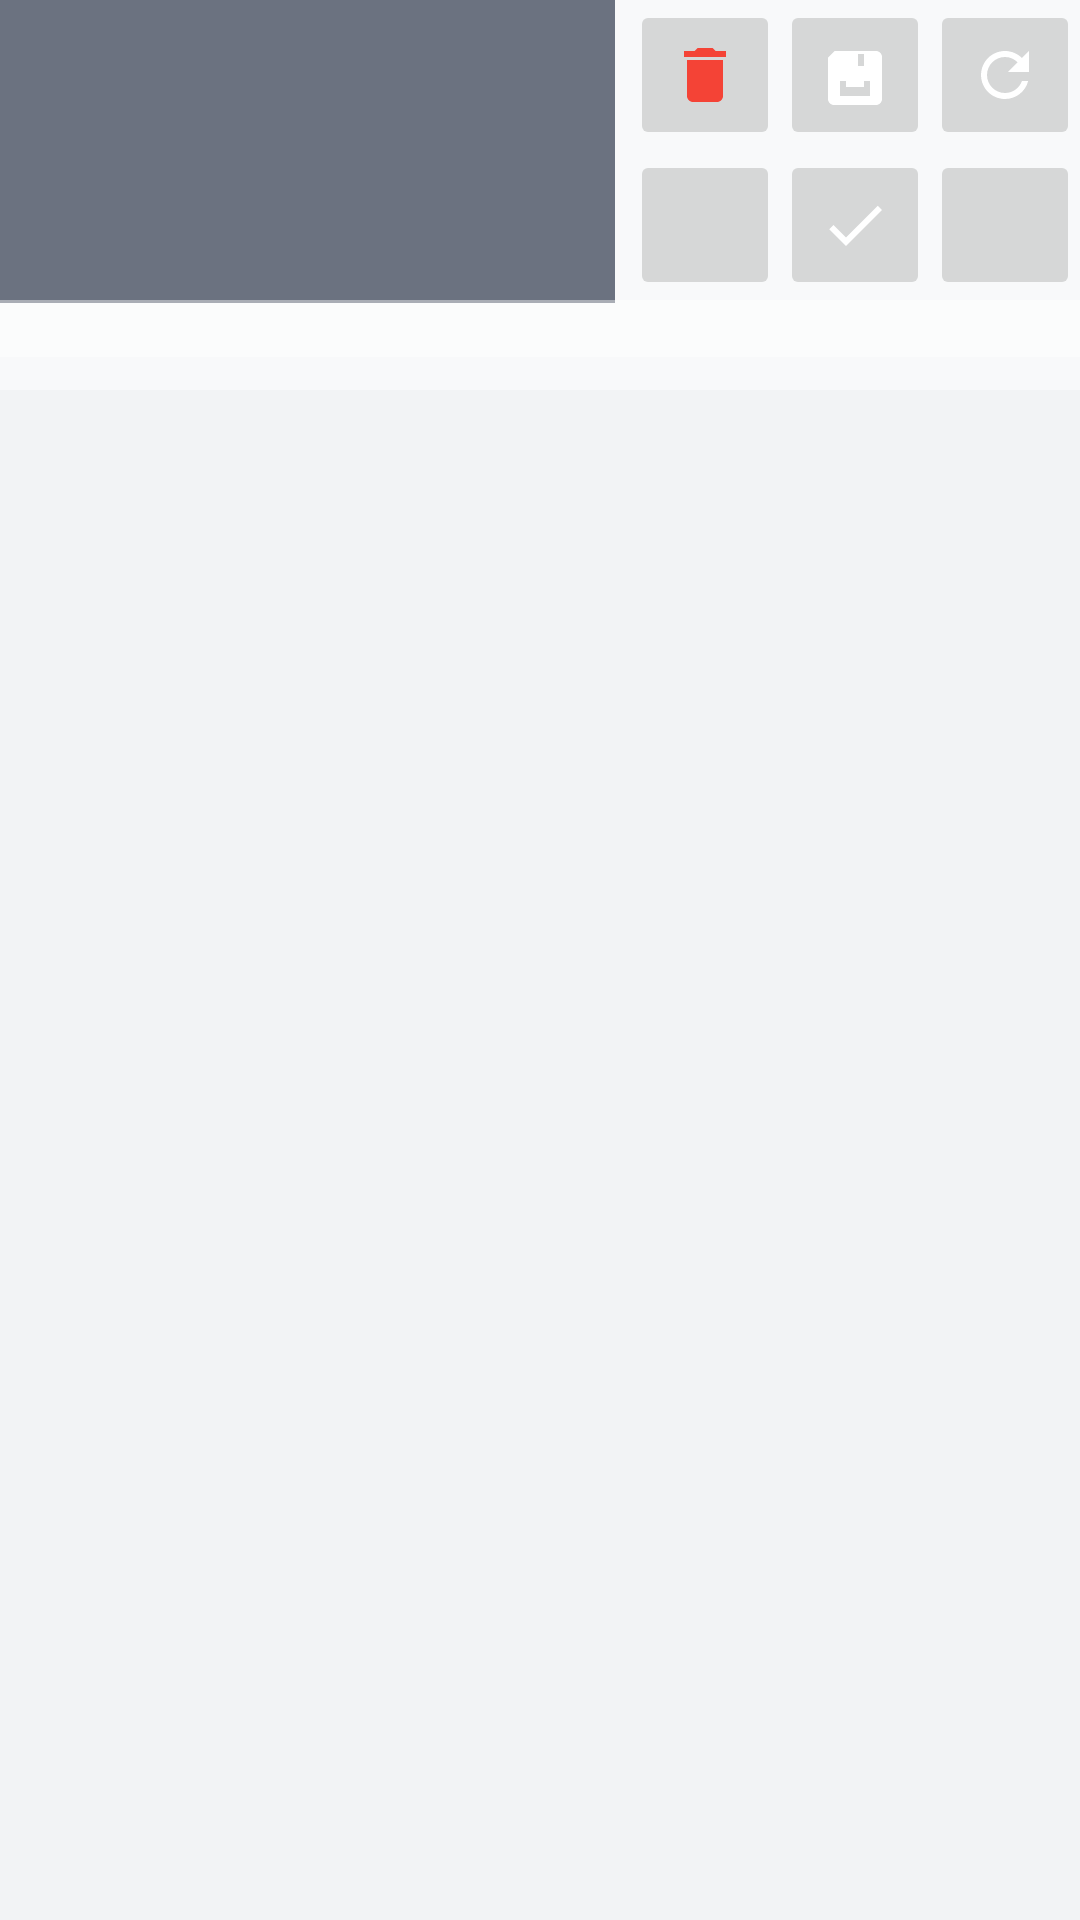

Produce the Android XML layout that renders to this screen, including the resource entries it uses.
<!-- AndroidManifest.xml: application theme AppTheme -->
<!-- res/layout/key_mapper.xml -->
<?xml version="1.0" encoding="utf-8"?>
<RelativeLayout xmlns:android="http://schemas.android.com/apk/res/android"
    android:layout_width="match_parent"
    android:layout_height="match_parent"
    android:background="#00000000"
    android:orientation="vertical"
    android:visibility="visible">

    <RelativeLayout
        android:id="@+id/mapperButtons"
        android:layout_width="match_parent"
        android:layout_height="match_parent"
        android:layout_alignParentBottom="true"
        android:background="#00FFFFFF" />


    <RelativeLayout
            android:id="@+id/mapperEditLayout"
            android:layout_width="match_parent"
            android:layout_height="130dp"
            android:layout_alignParentTop="true"
            android:background="#74FFFFFF"
            android:orientation="vertical">

        <LinearLayout
                android:id="@+id/keyMapperButtons"
                android:layout_width="wrap_content"
                android:layout_alignParentRight="true"
                android:layout_height="100dp"
                android:orientation="horizontal">

            <LinearLayout
                    android:layout_width="wrap_content"
                    android:layout_height="wrap_content"
                    android:orientation="vertical">

                <ImageButton
                        android:id="@+id/removeKeyMapper"
                        android:layout_width="50dp"
                        android:layout_height="50dp"
                        android:contentDescription="@string/remove_key_mapper"
                        android:src="@drawable/delete_red"
                        android:textSize="12dp"/>

                <ImageButton
                        android:id="@+id/addKeyMapper"
                        android:layout_width="50dp"
                        android:layout_height="50dp"
                        android:contentDescription="@string/repeat_key"
                        android:src="@drawable/ic_add"
                        android:textSize="12dp"/>
            </LinearLayout>
            <LinearLayout
                    android:layout_width="wrap_content"
                    android:layout_height="wrap_content"
                    android:orientation="vertical">

            </LinearLayout>

            <LinearLayout
                    android:layout_width="wrap_content"
                    android:layout_height="100dp"
                    android:orientation="vertical">

                <ImageButton
                        android:id="@+id/addSpecialKeysButtons"
                        android:layout_width="50dp"
                        android:layout_height="50dp"
                        android:contentDescription="@string/add_special_keys"
                        android:src="@drawable/ic_vm_new"
                        android:textSize="12dp"/>

                <ImageButton
                        android:id="@+id/useKeyMapper"
                        android:layout_width="50dp"
                        android:layout_height="50dp"
                        android:contentDescription="@string/use_keymapper"
                        android:src="@drawable/ic_check_white2"
                        android:textSize="12dp"/>


            </LinearLayout>

            <LinearLayout
                    android:layout_width="wrap_content"
                    android:layout_height="wrap_content"
                    android:orientation="vertical">

                <ImageButton
                        android:id="@+id/repeatKey"
                        android:layout_width="50dp"
                        android:layout_height="50dp"
                        android:contentDescription="@string/repeat_key"
                        android:src="@drawable/ic_vm_restart2"
                        android:textSize="12dp"/>

                <ImageButton
                        android:id="@+id/clearKey"
                        android:layout_width="50dp"
                        android:layout_height="50dp"
                        android:contentDescription="@string/clear_key"
                        android:src="@drawable/ic_close_white2"
                        android:textSize="12dp"/>
            </LinearLayout>
        </LinearLayout>

        <ListView
                android:id="@+id/keyMapperList"
                android:layout_width="769dp"
                android:layout_height="101dp"
                android:layout_marginRight="5dp"
                android:layout_toLeftOf="@+id/keyMapperButtons"
                android:background="@color/text_secondary"
                android:fadeScrollbars="false"
                android:scrollbarSize="20dp"/>

        <LinearLayout
                android:layout_width="match_parent"
                android:layout_height="30dp"
                android:layout_below="@+id/keyMapperButtons">
            <EditText
                    android:id="@+id/key_mapper_name"
                    android:layout_width="match_parent"
                    android:layout_height="19dp"
                    android:gravity="center"
                    android:background="#6AFFFFFF"
                    android:textColor="#000000"
                    android:inputType="">
            </EditText>
        </LinearLayout>

    </RelativeLayout>
</RelativeLayout>
<!-- resources referenced by this layout -->
<resources>
  <color name="text_secondary">#6B7280</color>
  <!-- drawable delete_red (drawable) -->
  <vector xmlns:android="http://schemas.android.com/apk/res/android"
          android:width="24dp"
          android:height="24dp"
          android:viewportWidth="24"
          android:viewportHeight="24">
      <path
              android:fillColor="#F44336"
              android:pathData="M6,19c0,1.1 0.9,2 2,2h8c1.1,0 2,-0.9 2,-2V7H6v12zM19,4h-3.5l-1,-1h-5l-1,1H5v2h14V4z"/>
  </vector>
  <!-- drawable ic_check_white2 (drawable) -->
  <vector xmlns:android="http://schemas.android.com/apk/res/android"
          android:width="24dp"
          android:height="24dp"
          android:viewportWidth="24"
          android:viewportHeight="24">
      <path
              android:fillColor="#FFFFFF"
              android:pathData="M9,16.17L4.83,12l-1.42,1.41L9,19 21,7l-1.41,-1.41z"/>
  </vector>
  <!-- drawable ic_vm_new (drawable) -->
  <vector xmlns:android="http://schemas.android.com/apk/res/android"
          android:width="24dp"
          android:height="24dp"
          android:viewportWidth="24"
          android:viewportHeight="24">
      <path
              android:fillColor="#FFFFFF"
              android:pathData="M20,4H5.17L4.59,4.59L3,6.17V20c0,1.1 0.9,2 2,2h14c1.1,0 2,-0.9 2,-2V6c0,-1.1 -0.9,-2 -2,-2zM13,5h2v4h-2V5zM17,19H7v-5h10v5zM15,14H9v2h6v-2z"/>
  </vector>
  <!-- drawable ic_vm_restart2 (drawable) -->
  <?xml version="1.0" encoding="utf-8"?>
  <vector xmlns:android="http://schemas.android.com/apk/res/android"
          android:width="24dp"
          android:height="24dp"
          android:viewportWidth="24"
          android:viewportHeight="24">
      <path
              android:fillColor="#FFFFFF"
              android:pathData="M17.65,6.35C16.2,4.9 14.21,4 12,4c-4.42,0 -7.99,3.58 -7.99,8s3.57,8 7.99,8c3.73,0 6.84,-2.55 7.73,-6h-2.08c-0.82,2.33 -3.04,4 -5.65,4 -3.31,0 -6,-2.69 -6,-6s2.69,-6 6,-6c1.66,0 3.14,0.69 4.22,1.78L13,11h7V4l-2.35,2.35z" />
  </vector>
  <string name="add_special_keys">Add Special Keys/Buttons</string>
  <string name="clear_key">Clear Key</string>
  <string name="remove_key_mapper">Remove Key Mapper</string>
  <string name="repeat_key">Repeat Key</string>
  <string name="use_keymapper">Use Key Mapper</string>
  <color name="colorPrimary">#0058FF</color>
  <color name="colorPrimaryDark">#0047CC</color>
  <color name="colorAccent">#0058FF</color>
  <color name="window_background">#F2F3F5</color>
  <color name="text_primary">#1A1A1A</color>
  <style name="RoundedDialog" parent="Theme.AppCompat.Light.Dialog.Alert">
          <item name="android:windowBackground">@drawable/dialog_rounded</item>
          <item name="android:windowMinWidthMajor">56%</item>
          <item name="android:windowMinWidthMinor">56%</item>
          <item name="android:colorAccent">@color/colorAccent</item>
          <item name="android:textColorPrimary">@color/text_primary</item>
          <item name="android:textColorSecondary">@color/text_secondary</item>
      </style>
  <style name="RoundedPopupMenu" parent="Widget.AppCompat.PopupMenu">
          <item name="android:popupBackground">@drawable/menu_rounded</item>
      </style>
  <!-- drawable dialog_rounded (drawable) -->
  <?xml version="1.0" encoding="utf-8"?>
  <shape xmlns:android="http://schemas.android.com/apk/res/android"
         android:shape="rectangle">
      <solid android:color="#00000000" />
      <corners android:radius="16dp" />
  </shape>
  <!-- drawable menu_rounded (drawable) -->
  <?xml version="1.0" encoding="utf-8"?>
  <shape xmlns:android="http://schemas.android.com/apk/res/android"
         android:shape="rectangle">
      <solid android:color="@color/glass_panel" />
      <stroke android:width="1dp" android:color="@color/card_outline" />
      <corners android:radius="12dp" />
  </shape>
  <color name="glass_panel">#B3FFFFFF</color>
  <color name="card_outline">#E6E8EB</color>
</resources>
